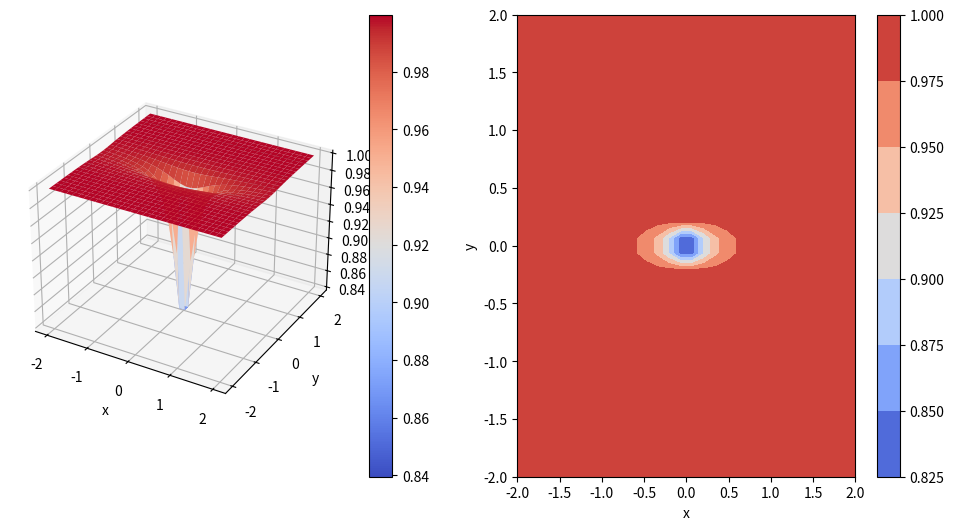

Recreate this plot in Python.
import numpy as np
import matplotlib.pyplot as plt
from mpl_toolkits.mplot3d import Axes3D
from matplotlib import cm

def plotFunc(f, bounds_lo, bounds_up, trace_xy = None, trace_z = None):
    x = np.linspace(bounds_lo[0], bounds_up[0], 30)
    y = np.linspace(bounds_lo[1], bounds_up[1], 30)
    xMesh, yMesh = np.meshgrid(x, y, indexing='ij')
    zMesh = np.zeros_like(xMesh)

    for i in range(x.shape[0]):
        for j in range(y.shape[0]):
            zMesh[i,j] = f([xMesh[i,j], yMesh[i,j]])

    fig = plt.figure(figsize=(12,6))
    ax1 = fig.add_subplot(121, projection="3d")
    surf = ax1.plot_surface(xMesh, yMesh, zMesh, cmap=cm.coolwarm)

    if trace_xy is not None: ax1.plot(trace_xy[:,0], trace_xy[:,1], trace_z[:,0], 'ko-')

    fig.colorbar(surf)
    ax1.set_xlabel('x')
    ax1.set_ylabel('y')
    ax1.set_zlabel('f')
    ax2 = fig.add_subplot(122)
    surf2 = plt.contourf(xMesh, yMesh, zMesh, cmap=cm.coolwarm)

    if trace_xy is not None: ax2.plot(trace_xy[:,0], trace_xy[:,1], 'ko-')

    fig.colorbar(surf2)
    ax2.set_xlabel('x')
    ax2.set_ylabel('y')

    plt.show()	

a = 0.1
C = np.array([[1.0,   0], \
              [0,  10.0]])
y = lambda x: (np.array(x) @ C @ np.array(x)[:,np.newaxis]) / (np.array(x) @ C @ np.array(x)[:,np.newaxis] + a*a) 
plotFunc(y,[-2,-2],[2,2])
